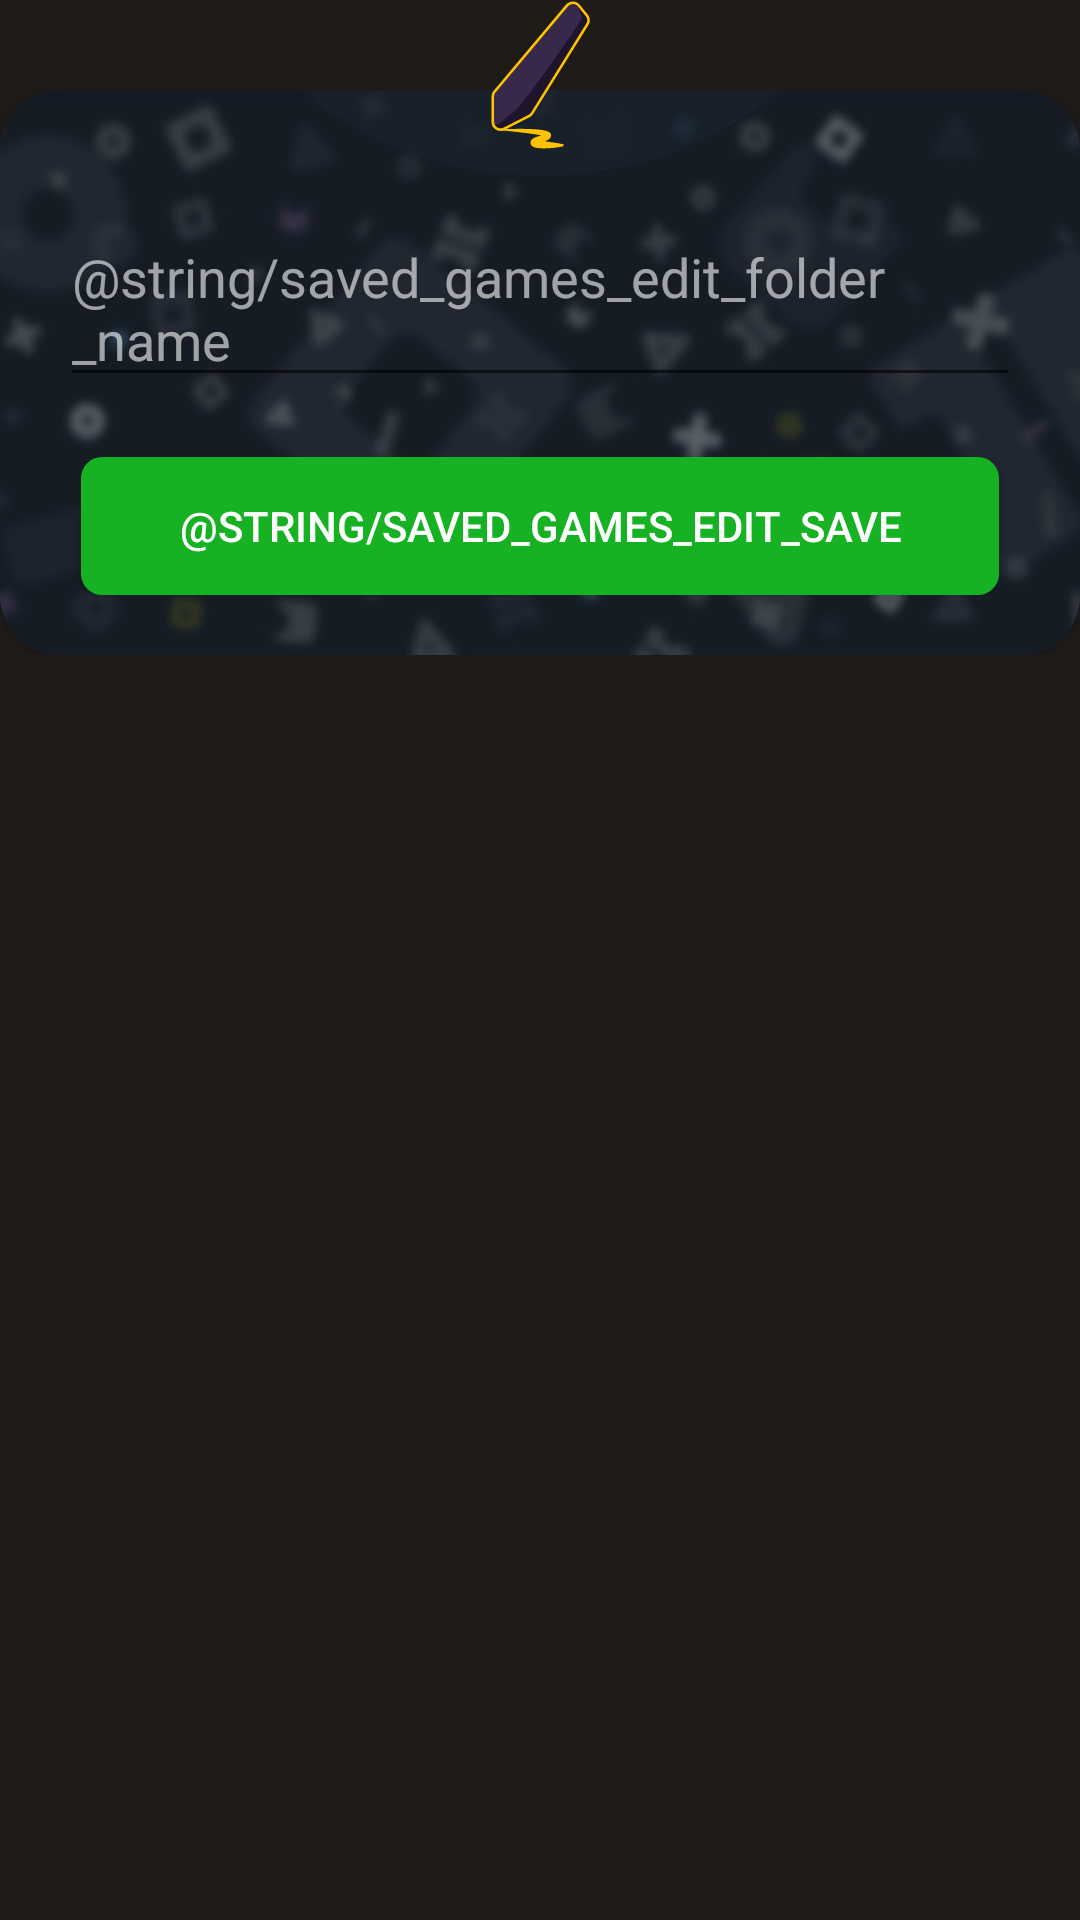

Android layout source for this screen:
<!-- AndroidManifest.xml: application theme Theme.AppCompat.Light.NoActionBar.FullScreen -->
<!-- res/layout/activity_saved_games_edit_folder.xml -->
<?xml version="1.0" encoding="utf-8"?>
<RelativeLayout xmlns:android="http://schemas.android.com/apk/res/android"
    xmlns:app="http://schemas.android.com/apk/res-auto"
    xmlns:tools="http://schemas.android.com/tools"
    android:layout_width="match_parent"
    android:layout_height="wrap_content"
    tools:context=".SavedGamesEditFolderActivity">

    <RelativeLayout
        android:layout_width="match_parent"
        android:layout_height="wrap_content"
        android:paddingTop="30dp">

        <androidx.cardview.widget.CardView
            android:layout_width="match_parent"
            android:layout_height="wrap_content"
            android:backgroundTint="#294155"
            app:cardCornerRadius="20dp">

            <RelativeLayout
                android:layout_width="match_parent"
                android:layout_height="wrap_content">

                <ImageView
                    android:layout_width="0dp"
                    android:layout_height="0dp"
                    android:layout_alignLeft="@id/setting_sound"
                    android:layout_alignTop="@+id/setting_sound"
                    android:layout_alignRight="@id/setting_sound"
                    android:layout_alignBottom="@id/setting_sound"
                    android:scaleType="centerCrop"
                    android:src="@drawable/background_popup" />

                <ImageView
                    android:layout_width="160dp"
                    android:layout_height="wrap_content"
                    android:layout_alignParentTop="true"
                    android:layout_centerHorizontal="true"
                    android:adjustViewBounds="true"
                    android:src="@drawable/background_popup_header" />

                <LinearLayout
                    android:id="@+id/setting_sound"
                    android:layout_width="match_parent"
                    android:layout_height="wrap_content"
                    android:orientation="vertical"
                    android:paddingLeft="20dp"
                    android:paddingTop="40dp"
                    android:paddingRight="20dp"
                    android:paddingBottom="20dp">

                    <EditText
                        android:id="@+id/edit_folder_name"
                        android:layout_width="match_parent"
                        android:layout_height="wrap_content"
                        android:hint="@string/saved_games_edit_folder_name"
                        android:textColor="#FFF"
                        android:textColorHint="#9FFF"
                        />

                    <LinearLayout
                        android:layout_width="match_parent"
                        android:layout_height="wrap_content"
                        android:orientation="horizontal"
                        android:layout_marginTop="20dp"
                        android:gravity="center">

                        <Button
                            android:id="@+id/setting_sound_save"
                            android:layout_width="match_parent"
                            android:layout_height="46dp"
                            android:background="@drawable/btn_green"
                            android:textColor="#FFF"
                            android:layout_marginLeft="7dp"
                            android:layout_marginRight="7dp"
                            android:paddingLeft="20dp"
                            android:paddingRight="20dp"
                            android:text="@string/saved_games_edit_save"
                            android:onClick="validateEdition"/>

                    </LinearLayout>

                </LinearLayout>

            </RelativeLayout>

        </androidx.cardview.widget.CardView>

    </RelativeLayout>

    <ImageView
        android:layout_width="50dp"
        android:layout_height="50dp"
        android:layout_centerHorizontal="true"
        android:src="@drawable/saved_game_edit_popup_ic" />

</RelativeLayout>
<!-- resources referenced by this layout -->
<resources>
  <!-- drawable background_popup: jpg bitmap (drawable, 60491 bytes) -->
  <!-- drawable background_popup_header (drawable) -->
  <vector xmlns:android="http://schemas.android.com/apk/res/android"
      android:width="100dp"
      android:height="20dp"
      android:viewportWidth="100"
      android:viewportHeight="20">
    <path
        android:pathData="M100.2,0.1C86.6,11.2 69.1,17.9 50.1,17.9S13.7,11.2 0,0.1H100.2z"
        android:fillColor="#AA1A232D"/>
  </vector>
  <!-- drawable btn_green (drawable) -->
  <?xml version="1.0" encoding="utf-8"?>
  <selector xmlns:android="http://schemas.android.com/apk/res/android" >
  
      <item>
          <shape android:shape="rectangle">
              <solid android:color="#16B224" />
              <corners android:radius="7dp" />
          </shape>
      </item>
  
  </selector>
  <!-- drawable saved_game_edit_popup_ic: vector/xml drawable (drawable, 3410 chars, omitted) -->
  <string name="saved_games_edit_folder_name">Folder name ...</string>
  <string name="saved_games_edit_save">Save</string>
  <style name="Theme.AppCompat.Light.NoActionBar.FullScreen" parent="@style/Theme.AppCompat.Light.NoActionBar">
          <item name="android:windowNoTitle">true</item>
          <item name="android:windowActionBar">false</item>
          <item name="android:windowFullscreen">true</item>
          <item name="android:windowBackground">#1E1B19</item>
      </style>
</resources>
